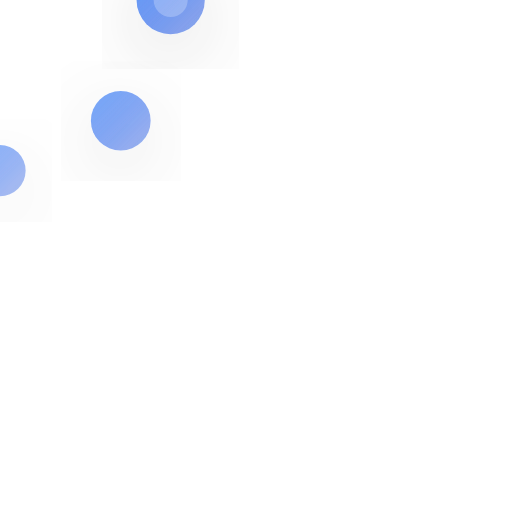
t = 0.00 s
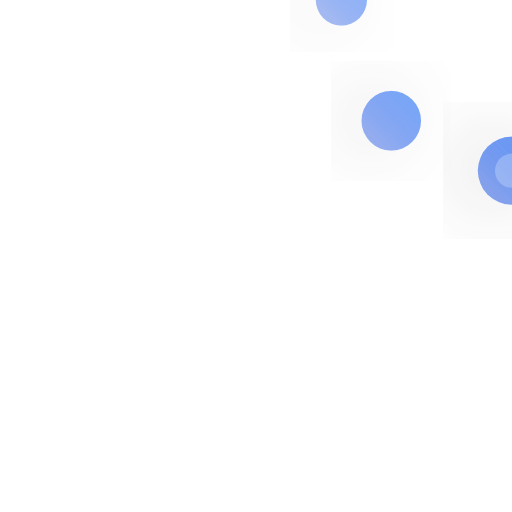
t = 0.25 s
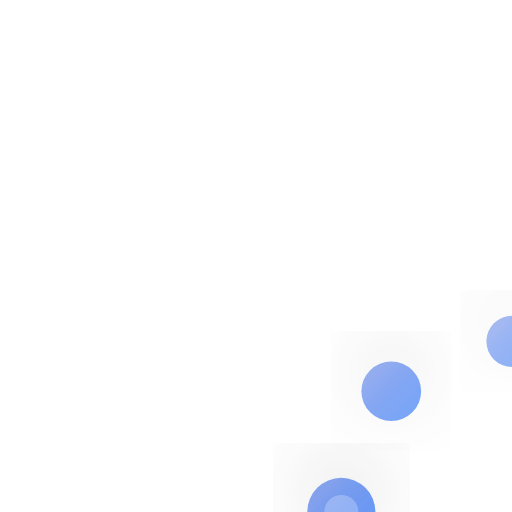
t = 0.50 s
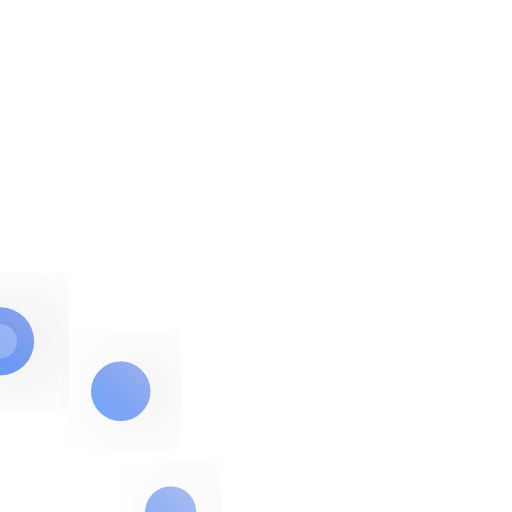
t = 0.75 s

The animated SVG that drew these frames (rendered in a browser with its animation timeline set to each time). Animation: 1 SMIL element (animateTransform=1); one cycle of 1.00 s, repeats indefinitely.

<svg width="24" height="24" viewBox="0 0 24 24" fill="none" xmlns="http://www.w3.org/2000/svg">
  <defs>
    <linearGradient id="loadingGradient" x1="0%" y1="0%" x2="100%" y2="100%">
      <stop offset="0%" style="stop-color:#3b82f6;stop-opacity:1" />
      <stop offset="50%" style="stop-color:#2563eb;stop-opacity:0.8" />
      <stop offset="100%" style="stop-color:#1d4ed8;stop-opacity:0.6" />
    </linearGradient>
    <filter id="loadingShadow" x="-50%" y="-50%" width="200%" height="200%">
      <feDropShadow dx="0" dy="1" stdDeviation="2" flood-color="#000000" flood-opacity="0.25"/>
    </filter>
  </defs>
  
  <!-- Animated loading spinner -->
  <g transform="translate(12,12)">
    <animateTransform
      attributeName="transform"
      attributeType="XML"
      type="rotate"
      from="0 12 12"
      to="360 12 12"
      dur="1s"
      repeatCount="indefinite"/>
    
    <!-- Spinner segments -->
    <circle cx="0" cy="-8" r="2" 
            fill="url(#loadingGradient)" 
            filter="url(#loadingShadow)"
            opacity="1"/>
    <circle cx="5.66" cy="-5.66" r="1.8" 
            fill="url(#loadingGradient)" 
            filter="url(#loadingShadow)"
            opacity="0.9"/>
    <circle cx="8" cy="0" r="1.6" 
            fill="url(#loadingGradient)" 
            filter="url(#loadingShadow)"
            opacity="0.8"/>
    <circle cx="5.66" cy="5.66" r="1.4" 
            fill="url(#loadingGradient)" 
            filter="url(#loadingShadow)"
            opacity="0.7"/>
    <circle cx="0" cy="8" r="1.2" 
            fill="url(#loadingGradient)" 
            filter="url(#loadingShadow)"
            opacity="0.6"/>
    <circle cx="-5.66" cy="5.66" r="1" 
            fill="url(#loadingGradient)" 
            filter="url(#loadingShadow)"
            opacity="0.5"/>
    <circle cx="-8" cy="0" r="0.8" 
            fill="url(#loadingGradient)" 
            filter="url(#loadingShadow)"
            opacity="0.4"/>
    <circle cx="-5.66" cy="-5.66" r="0.6" 
            fill="url(#loadingGradient)" 
            filter="url(#loadingShadow)"
            opacity="0.3"/>
    
    <!-- Glass effect highlights -->
    <circle cx="0" cy="-8" r="1" 
            fill="rgba(255,255,255,0.5)" 
            opacity="0.8"/>
    <circle cx="5.66" cy="-5.66" r="0.9" 
            fill="rgba(255,255,255,0.4)" 
            opacity="0.7"/>
    <circle cx="8" cy="0" r="0.8" 
            fill="rgba(255,255,255,0.4)" 
            opacity="0.6"/>
  </g>
</svg>
